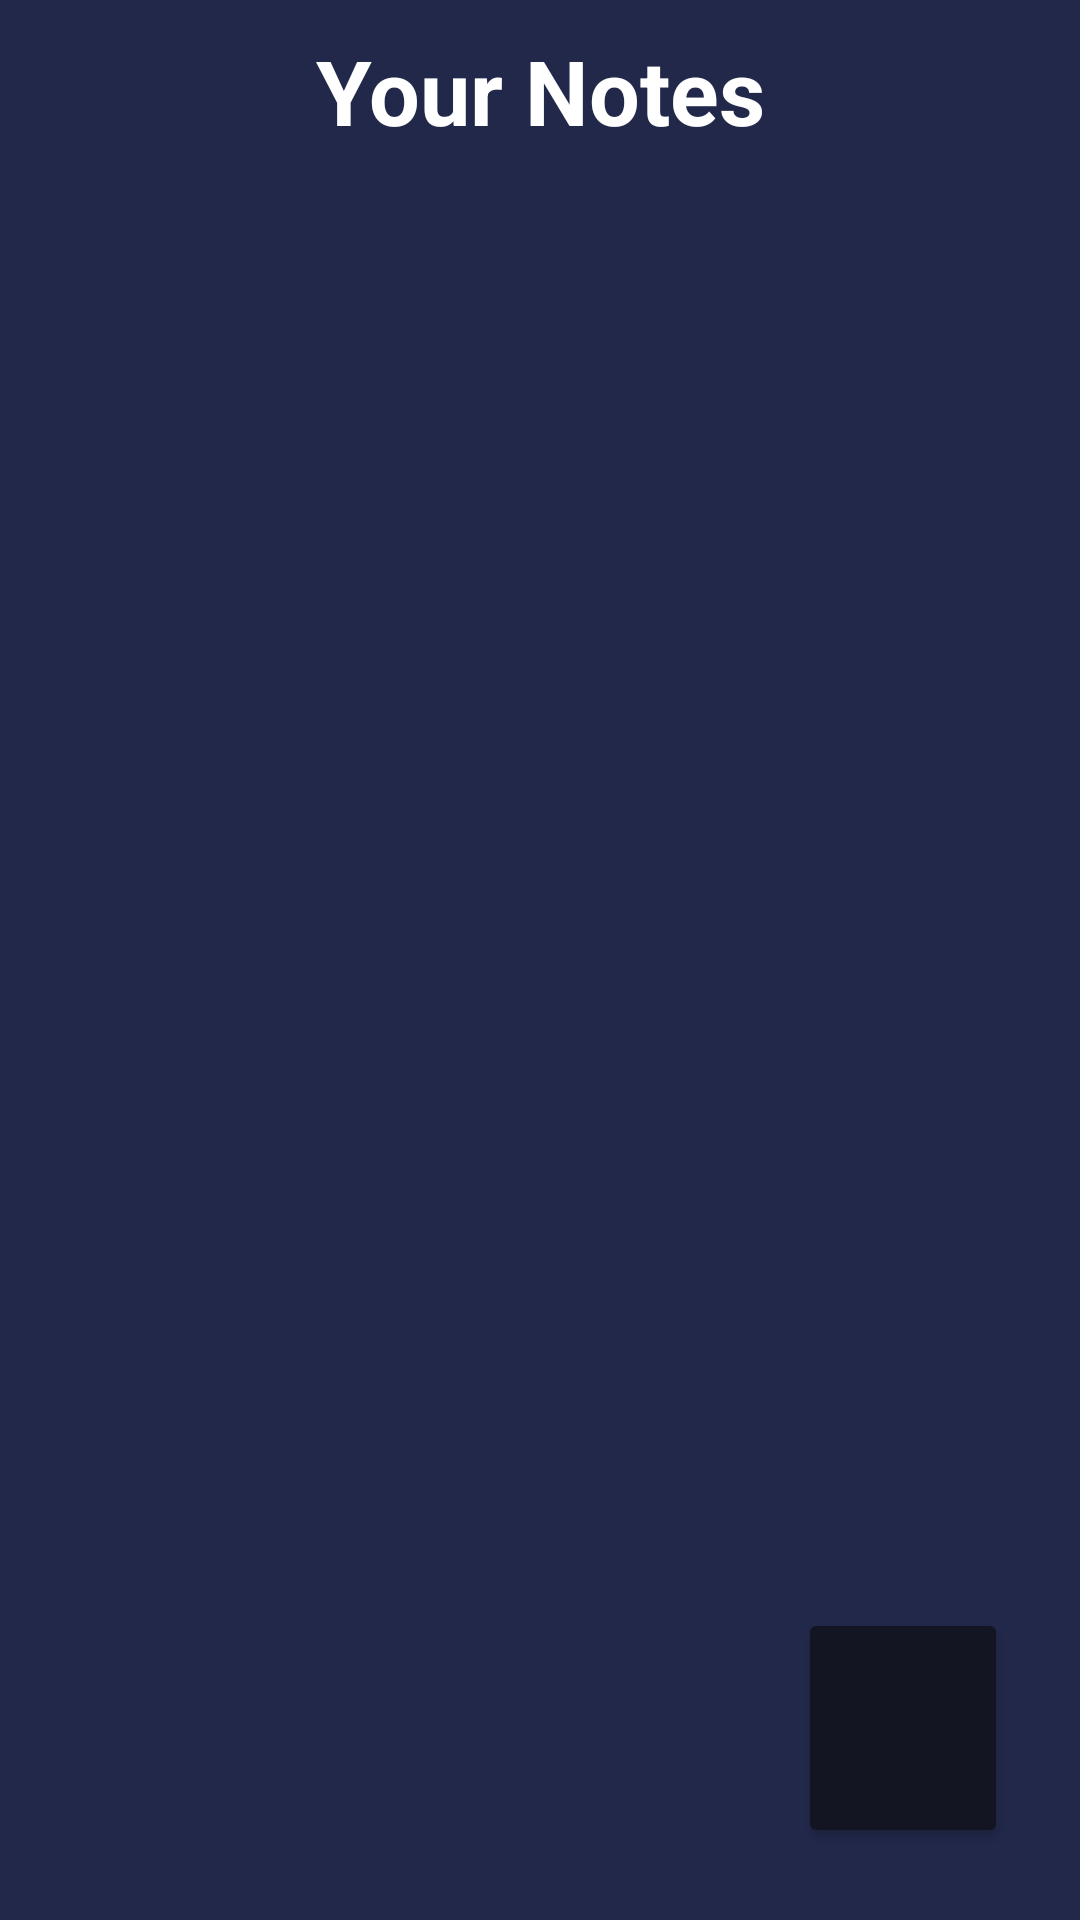

Android layout source for this screen:
<!-- AndroidManifest.xml: application theme Theme.Aptica -->
<!-- res/layout/activity_main.xml -->
<?xml version="1.0" encoding="utf-8"?>
<androidx.constraintlayout.widget.ConstraintLayout xmlns:android="http://schemas.android.com/apk/res/android"
    xmlns:app="http://schemas.android.com/apk/res-auto"
    xmlns:tools="http://schemas.android.com/tools"
    android:layout_width="match_parent"
    android:layout_height="match_parent"
    android:background="#22284A"
    tools:context=".MainActivity">

    <TextView
        android:id="@+id/textView3"
        android:layout_width="wrap_content"
        android:layout_height="wrap_content"
        android:text="@string/your_notes"
        android:textColor="@color/white"
        android:textSize="30sp"
        android:layout_marginTop="10dp"
        android:gravity="center"
        android:textStyle="bold"
        app:layout_constraintStart_toStartOf="parent"
        app:layout_constraintTop_toTopOf="parent"
        app:layout_constraintEnd_toEndOf="parent"/>

    <TextView
        android:id="@+id/textView"
        android:layout_width="wrap_content"
        android:layout_height="wrap_content"
        android:text="@string/no_tasks_available_yet"
        android:textColor="@color/white"
        android:textStyle="bold"
        android:visibility="invisible"
        app:layout_constraintBottom_toBottomOf="parent"
        app:layout_constraintEnd_toEndOf="parent"
        app:layout_constraintHorizontal_bias="0.498"
        app:layout_constraintStart_toStartOf="parent"
        app:layout_constraintTop_toTopOf="parent"
        app:layout_constraintVertical_bias="0.424" />

    <FrameLayout
        android:layout_width="match_parent"
        android:layout_height="0dp"
        android:layout_marginStart="1dp"
        android:layout_marginEnd="1dp"
        app:layout_constraintEnd_toEndOf="parent"
        app:layout_constraintStart_toStartOf="parent"
        app:layout_constraintTop_toBottomOf="@id/textView3">

        <androidx.recyclerview.widget.RecyclerView
            android:id="@+id/recyclerView"
            android:layout_width="match_parent"
            android:layout_height="match_parent"
            android:clipToPadding="false"
            android:orientation="vertical"
            android:overScrollMode="never"
            android:visibility="gone"
            app:layoutManager="androidx.recyclerview.widget.LinearLayoutManager"/>

    </FrameLayout>

    <Button
        android:id="@+id/addButton"
        android:layout_width="70dp"
        android:layout_height="80dp"
        android:layout_marginEnd="24dp"
        android:layout_marginBottom="24dp"
        android:backgroundTint="#131523"
        android:onClick="tasksPage"
        app:cornerRadius="60dp"
        app:icon="@drawable/ic_baseline_add_24"
        app:layout_constraintBottom_toBottomOf="parent"
        app:layout_constraintEnd_toEndOf="parent" />

</androidx.constraintlayout.widget.ConstraintLayout>
<!-- resources referenced by this layout -->
<resources>
  <!-- drawable ic_baseline_add_24 (drawable) -->
  <vector android:height="40dp" android:tint="#22284A"
      android:viewportHeight="24" android:viewportWidth="24"
      android:width="40dp" xmlns:android="http://schemas.android.com/apk/res/android">
      <path android:fillColor="@android:color/white" android:pathData="M19,13h-6v6h-2v-6H5v-2h6V5h2v6h6v2z"/>
  </vector>
  <string name="no_tasks_available_yet">No tasks available yet</string>
  <string name="your_notes">Your Notes</string>
  <style name="Theme.Aptica" parent="Theme.MaterialComponents.DayNight.NoActionBar">
          
          <item name="colorPrimary">@color/purple_500</item>
          <item name="colorPrimaryVariant">@color/purple_700</item>
          <item name="colorOnPrimary">@color/white</item>
          
          <item name="colorSecondary">@color/teal_200</item>
          <item name="colorSecondaryVariant">@color/teal_700</item>
          <item name="colorOnSecondary">@color/black</item>
          
          <item name="android:statusBarColor">#22284A</item>
          
      </style>
  <!-- not gathered from this repository: default colours our renderer supplied (Android Studio template values) -->
  <color name="purple_500">#FF6200EE</color>
  <color name="purple_700">#FF3700B3</color>
  <color name="teal_200">#FF03DAC5</color>
  <color name="teal_700">#FF018786</color>
  <color name="black">#FF000000</color>
  <color name="white">#FFFFFFFF</color>
</resources>
